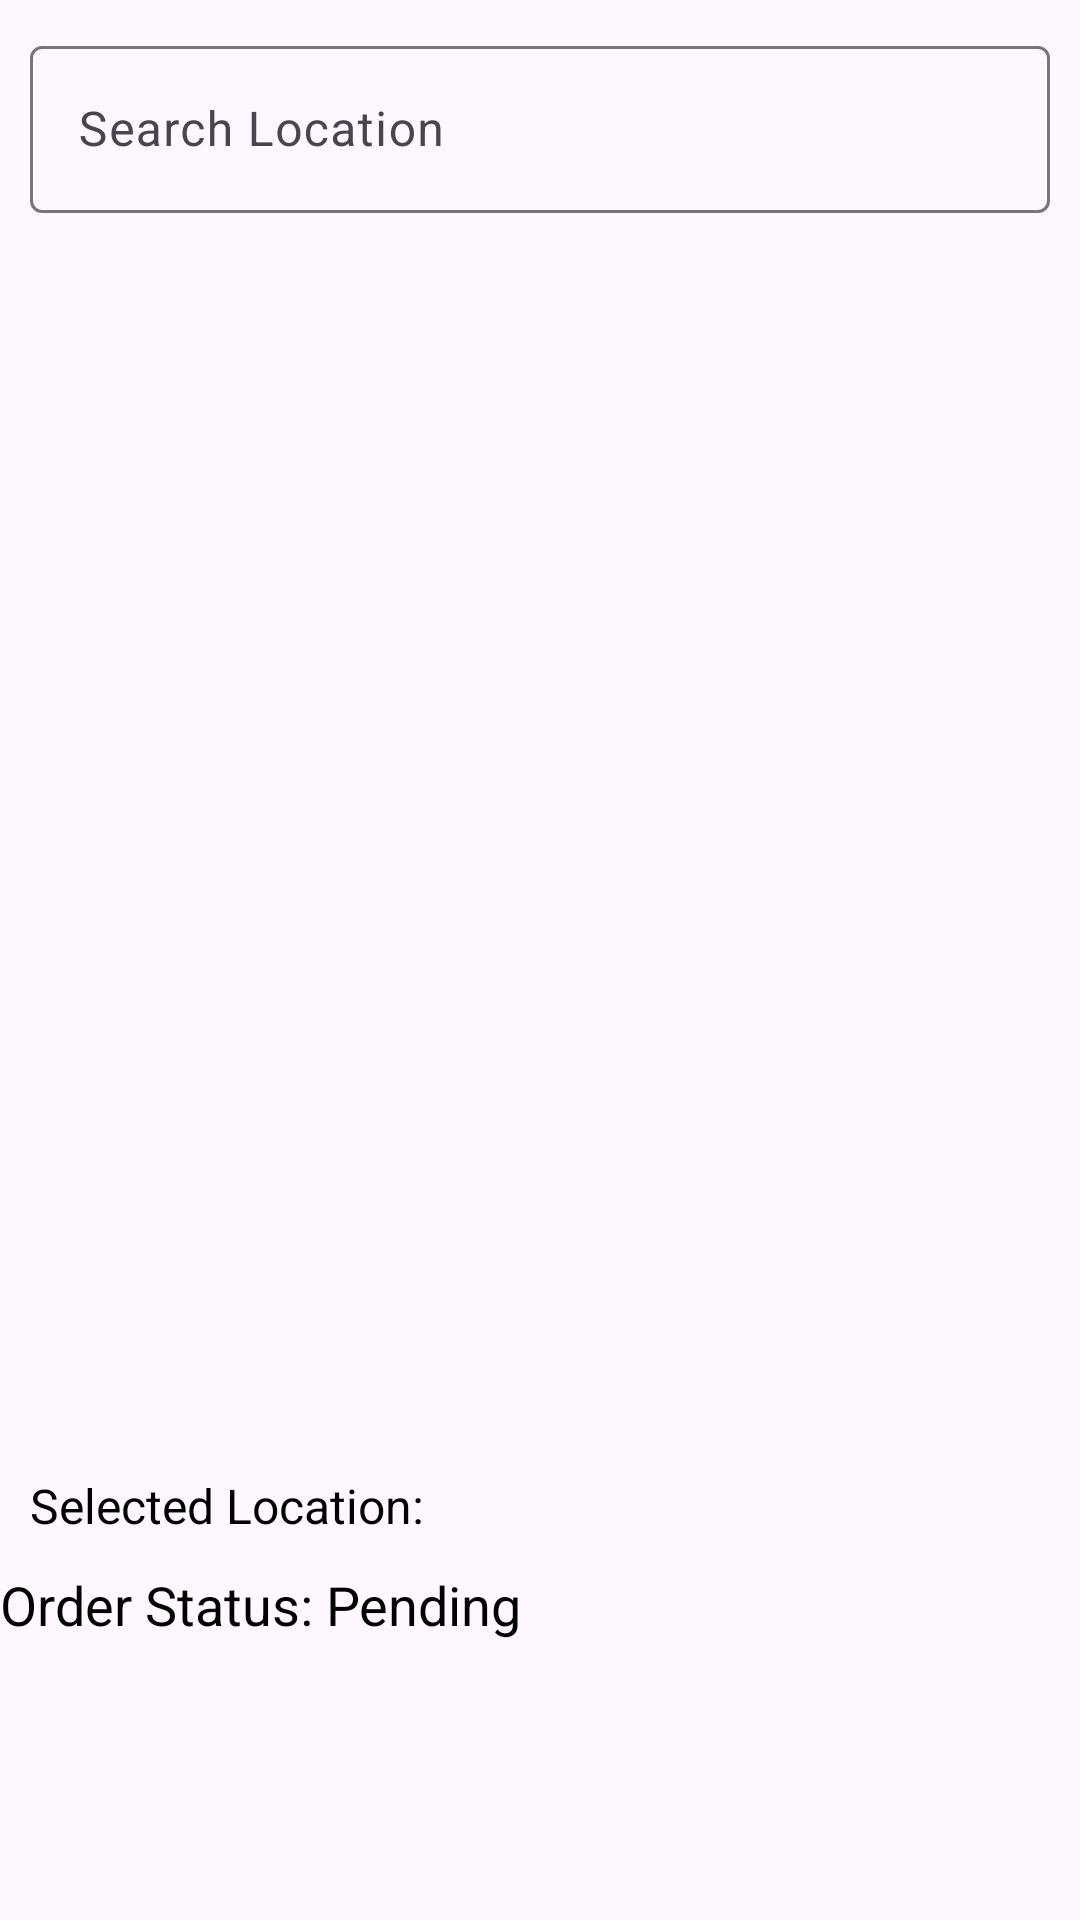

Here is an Android app screen rendered from its layout file. Give the layout XML and the strings, colors and styles it references.
<!-- AndroidManifest.xml: application theme Theme.PujaMandal -->
<!-- res/layout/fragment_dashboard.xml -->
<LinearLayout
    xmlns:android="http://schemas.android.com/apk/res/android"
    xmlns:tools="http://schemas.android.com/tools"
    android:layout_width="match_parent"
    android:layout_height="match_parent"
    android:orientation="vertical"
    tools:context=".DashboardFragment">

    
    <com.google.android.material.textfield.TextInputLayout
        android:layout_width="match_parent"
        android:layout_height="wrap_content"
        android:padding="10dp">

        <com.google.android.material.textfield.TextInputEditText
            android:id="@+id/searchLocation"
            android:layout_width="match_parent"
            android:layout_height="wrap_content"
            android:hint="Search Location"
            android:inputType="text"/>
    </com.google.android.material.textfield.TextInputLayout>

    
    <FrameLayout
        android:id="@+id/map_container"
        android:layout_width="match_parent"
        android:layout_height="400dp"/>

    
    <TextView
        android:id="@+id/locationText"
        android:layout_width="match_parent"
        android:layout_height="wrap_content"
        android:text="Selected Location:"
        android:padding="10dp"
        android:textSize="16sp"
        android:textColor="@android:color/black"/>
    <TextView
        android:id="@+id/statusTextView"
        android:layout_width="wrap_content"
        android:layout_height="wrap_content"
        android:text="Order Status: Pending"
        android:textSize="18sp"
        android:textColor="#000000"
        android:layout_alignParentTop="true"
        android:layout_centerHorizontal="true"/>

    
    <TextView
        android:id="@+id/panditNameTextView"
        android:layout_width="wrap_content"
        android:layout_height="wrap_content"
        android:text="Accepted by: Pandit Name"
        android:textSize="16sp"
        android:textColor="#0000FF"
        android:layout_below="@id/statusTextView"
        android:layout_centerHorizontal="true"
        android:visibility="gone" />



</LinearLayout>
<!-- resources referenced by this layout -->
<resources>
  <style name="Theme.PujaMandal" parent="Base.Theme.PujaMandal" />
  <style name="Base.Theme.PujaMandal" parent="Theme.Material3.DayNight.NoActionBar">
          
          
      </style>
</resources>
